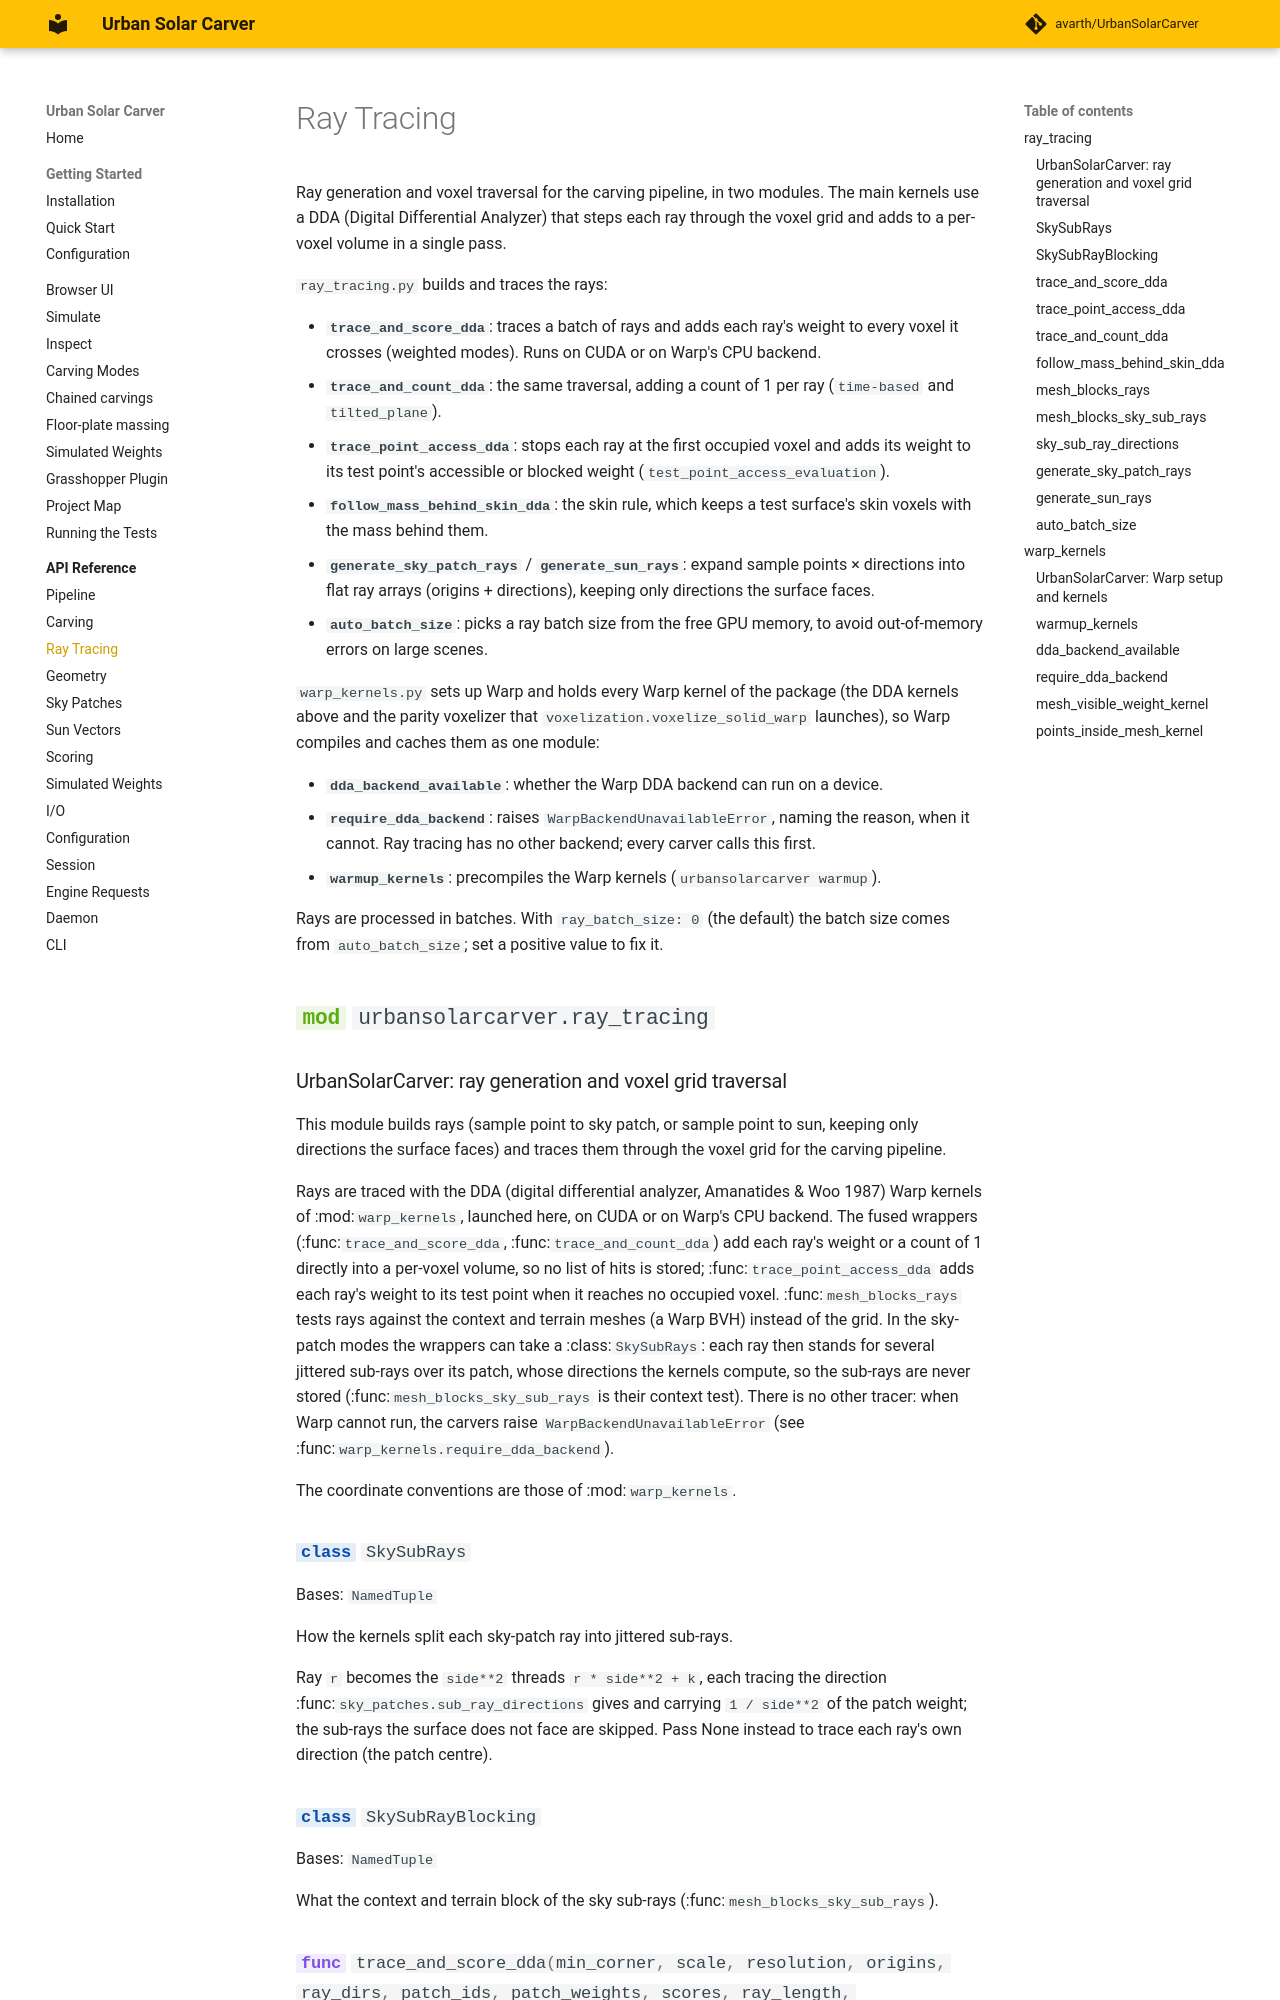

repository: avarth/UrbanSolarCarver · page: api/ray-tracing/index.html · generator: mkdocs

# Ray Tracing

Ray generation and voxel traversal for the carving pipeline, in two modules. The main kernels use a DDA (Digital Differential Analyzer) that steps each ray through the voxel grid and adds to a per-voxel volume in a single pass.
